Run: headless pygame with SDL's dummy video driver; simulated clock (each Clock.tick advances the game by its frame time, no real sleeping); random seed 0; keys injected as events and as key.get_pressed() state; mouse plan: one left click at the window centre at the start of phase 2, then a move to the lower-right quarter at the start of phase 3.
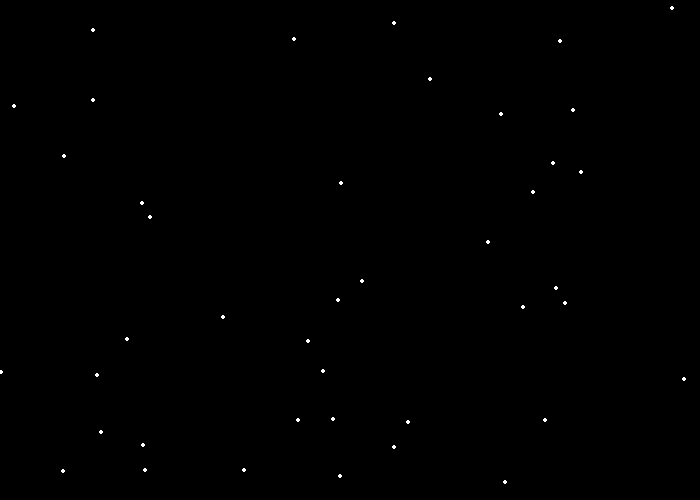
Frame 1 of 4 · flips 1–60 · no input
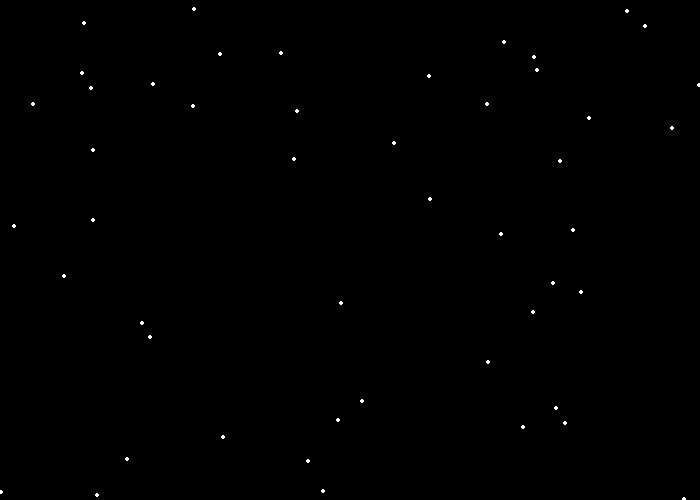
Frame 2 of 4 · flips 61–180 · clicked the window centre · tapped SPACE, RETURN · held RIGHT (→), D
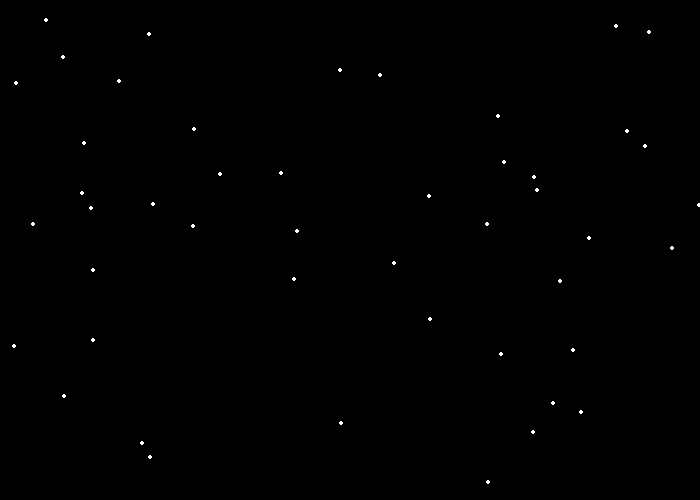
Frame 3 of 4 · flips 181–300 · moved the mouse to the lower-right quarter · held DOWN (↓), S
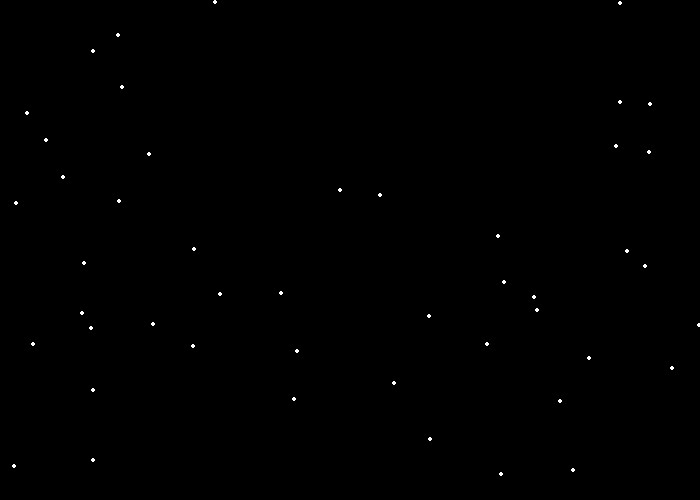
Frame 4 of 4 · flips 301–420 · held LEFT (←), A, UP (↑), W

The pygame program that drew these frames:

import math
import pygame
import random
pygame.init()

"""
BLACK=(0,0,0)
WHITE=(255,255,255)
GREEN=(0,255,0)
RED=(255,0,0)
BLUE=(0,0,255)
SEACOLOR = (18,116,196)

size = (700, 500)
screen = pygame.display.set_mode(size)
pygame.display.set_caption("Colin Learning Graphics")

# Loop until the user clicks the close button.
done = False

# Used to manage how fast the screen updates
clock = pygame.time.Clock()



rect_x = 50
rect_y = 50
rect_x_change = 5
rect_y_change = 5
while not done:
    # --- Main event loop
    for event in pygame.event.get(): # User did something
        if event.type == pygame.QUIT: # If user clicked close
            done = True # Flag that we are done so we exit this loop

        elif event.type == pygame.KEYDOWN:
            print("User pressed a key.")
        elif event.type == pygame.KEYUP:
            print("User let go of a key.")
        elif event.type == pygame.MOUSEBUTTONDOWN:
            print("User pressed a mouse button")



    screen.fill(BLACK)
    pygame.draw.rect(screen, WHITE, [rect_x, rect_y, 50, 50])
    rect_x += rect_x_change
    rect_y+= rect_y_change

    if rect_x > 650 and rect_y > 450:
        rect_y_change = rect_y_change * -1
        rect_x_change = rect_x_change * -1
    elif rect_x > 650 and rect_y < 0:
        rect_y_change = rect_y_change * -1
        rect_x_change = rect_x_change * -1
    elif rect_x <0 and rect_y > 450:
        rect_y_change = rect_y_change * -1
        rect_x_change = rect_x_change * -1
    elif rect_x < 0 and rect_y <0:
        rect_y_change = rect_y_change * -1
        rect_x_change = rect_x_change * -1
    elif rect_y > 450:
        rect_y_change = rect_y_change * -1
    elif rect_x > 650:
        rect_x_change = rect_x_change * -1
    elif rect_y < 0:
        rect_y_change = rect_y_change * -1
    elif rect_x < 0:
        rect_x_change = rect_x_change * -1


    pygame.display.flip()

    # --- Limit to 60 frames per second
    clock.tick(60)

pygame.quit()
"""

import pygame

# Define some colors
BLACK = (0, 0, 0)
WHITE = (255, 255, 255)
GREEN = (0, 255, 0)
RED = (255, 0, 0)

pygame.init()

# Set the width and height of the screen [width, height]
size = (700, 500)
screen = pygame.display.set_mode(size)

pygame.display.set_caption("My Game")

# Loop until the user clicks the close button.
done = False

snow_list = []
for i in range(50):
    x = random.randrange(0, 700)
    y = random.randrange(0, 500)
    snow_list.append([x, y])

# Used to manage how fast the screen updates
clock = pygame.time.Clock()

# -------- Main Program Loop -----------
while not done:
    # --- Main event loop
    for event in pygame.event.get():
        if event.type == pygame.QUIT:
            done = True

    # --- Game logic should go here

    # --- Screen-clearing code goes here

    # Here, we clear the screen to white. Don't put other drawing commands
    # above this, or they will be erased with this command.

    # If you want a background image, replace this clear with bliting the
    # background image.
    screen.fill(BLACK)

    # --- Drawing code should go here
    for item in range(len(snow_list)):
        pygame.draw.circle(screen, WHITE, snow_list[item], 2)
        snow_list[item][1] += 1

        if snow_list[item][1] > 500:
            y = random.randrange(-50, -10)
            snow_list[item][1] = y
            x = random.randrange(0,700)
            snow_list[item][0] = x



    # --- Go ahead and update the screen with what we've drawn.
    pygame.display.flip()

    # --- Limit to 60 frames per second
    clock.tick(50)

# Close the window and quit.
pygame.quit()
